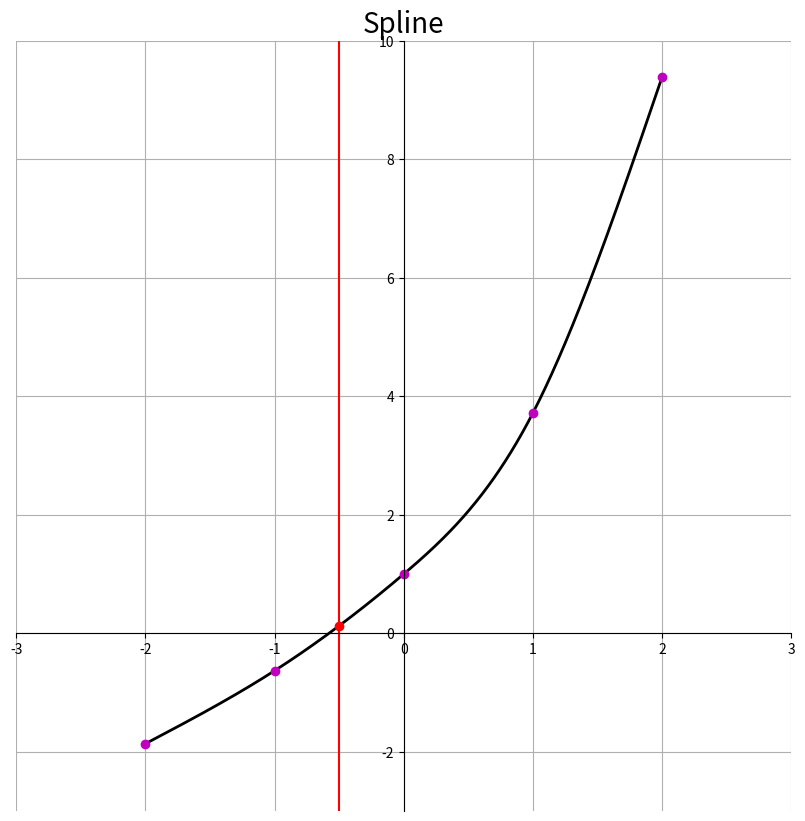

The matplotlib source for this figure:
import matplotlib.pyplot as plt
import numpy as np

X17 = np.array([-2, -1, 0, 1, 2], dtype=float)
Y17 = np.array([-1.8647, -0.63212, 1, 3.7183, 9.3891], dtype=float)

xT = -0.5

def curv(x, y):
    n = len(x) - 1
    c = np.zeros((n), dtype=float)
    d = np.ones((n+1), dtype=float)
    e = np.zeros((n), dtype=float)
    k = np.zeros((n+1), dtype=float)
    
    c[0:n-1] = x[0:n-1] - x[1:n]
    d[1:n] = 2 * (x[0:n-1] - x[2:n+1])
    e[1:n] = x[1:n] - x[2:n+1]
    
    k[1:n] = 6 * (y[0:n-1] - y[1:n]) / (x[0:n-1] - x[1:n]) \
        -6 * (y[1:n] - y[2:n+1]) / (x[1:n] - x[2:n+1])
    
    n = len(d)
    for i in range(1, n):
        lam = c[i-1]/d[i-1]
        d[i] = d[i] - lam * e[i-1]
        c[i-1] = lam
        
    for i in range(1, n):
        k[i] = k[i] - c[i-1] * k[i-1]
    k[n-1] = k[n-1] / d[n-1]
    for j in range(n-2, -1, -1):
        k[j] = (k[j] - e[j] * k[j+1]) / d[j]
        
    return k

def spline(x, y, X):
    def seg(x, X):
        left = 0
        right = len(x) - 1
        while True:
            if (right - left) <= 1:
                return left
            i = int((left + right) / 2)
            if X < x[i]:
                right = i
            else:
                left = i
                
    k = curv(X17, Y17)
    i = seg(x, X)
    h = x[i] - x[i+1]
    Y = ((X - x[i+1])**3/h - (X - x[i+1])*h)*k[i]/6 \
        - ((X - x[i])**3/h - (X - x[i])*h)*k[i+1]/6 \
            + (y[i] * (X - x[i+1]) - y[i+1] * (X - x[i]))/h
    return Y

for i in range(len(X17)):
    print(str(X17[i]).rjust(4), str(Y17[i]).rjust(8))
print(xT, spline(X17, Y17, xT))

x = np.linspace(-2, 2, 1000)
y = [spline(X17, Y17, i) for i in x]
fig = plt.figure(figsize=(10, 10))
ax = plt.subplot(ylim=(-3, 10), xlim=(-3, 3))
plt.axvline(xT, color="red")
ax.plot(x, y, color="black", lw=2)
ax.plot(X17, Y17, "mo")
ax.plot(xT, spline(X17, Y17, xT), "ro")
ax.grid(True)
ax.spines["left"].set_position("zero")
ax.spines["right"].set_color("none")
ax.spines["bottom"].set_position("zero")
ax.spines["top"].set_color("none")
plt.title("Spline", fontsize=20)
plt.show()
